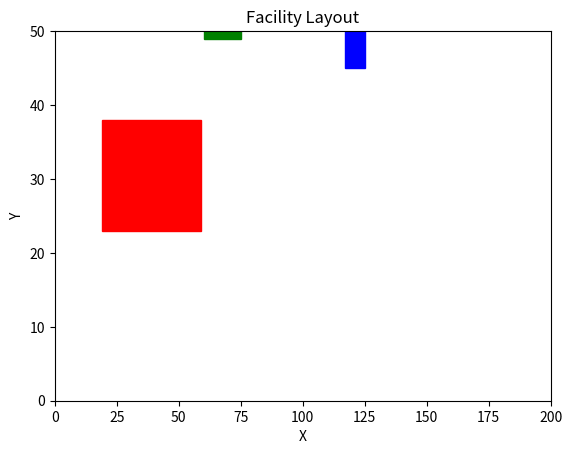

Write the Python code that produced this figure.
#Importing necessary libraries
import matplotlib.pyplot as plt
import random

# Facility class to represent the building space
class Facility:
  def __init__(self, width, height):
    self.width = width
    self.height = height
    self.grid = [[None for _ in range(width)] for _ in range(height)]

  def place_department(self, department, x, y):
    # Check if there's enough space for the department
    if x + department.width > self.width or y + department.height > self.height:
      return False

    # Check for overlaps with existing departments
    for i in range(department.width):
      for j in range(department.height):
        if self.grid[y+j][x+i] is not None:
          return False
        else:
          self.grid[y+j][x+i] = department
          return True
    # Place the department on the grid
    # for i in range(department.width):
    #   for j in range(department.height):
      
    

# Department class to represent different functional areas
class Department:
  def __init__(self, name, width, height, adjacency_list=[]):
    self.name = name
    self.width = width
    self.height = height
    self.adjacency_list = adjacency_list  # List of departments it needs to be close to

# ALDEP function to generate a layout with visualization using Matplotlib
def ALDEP(facility, departments):
  # Shuffle the departments for random placement attempts
  random.shuffle(departments)

  # Try placing each department until successful
  for department in departments:
    placed = False
    # Depending on layout precision the number of attempts can be formulated
    for _ in range(100):  # Maximum of 100 attempts
      x = random.randint(0, facility.width - department.width)
      y = random.randint(0, facility.height - department.height)
      if facility.place_department(department, x, y):
        placed = True
        break

    if not placed:
      print(f"Failed to place department: {department.name}")

  # Create a color map for departments
  color_map = {'Department A': 'red', 'Department B': 'blue', 'Department C': 'green'}

  # Create the visualization using Matplotlib
  fig, ax = plt.subplots()

  # Set cell size based on facility dimensions
  cell_width = 1
  cell_height = 1

  # Iterate through the grid and create rectangles for departments
  for y in range(facility.height):
    for x in range(facility.width):
      department = facility.grid[y][x]
      if department:
        color = color_map.get(department.name, 'gray')  # Default gray for unknown departments
        rect = plt.Rectangle((x * cell_width, facility.height - (y + 1) * cell_height),
                             department.width * cell_width, department.height * cell_height, color=color)
        ax.add_patch(rect)

  # Set axis limits and labels (optional)
  ax.set_xlim(0, facility.width)
  ax.set_ylim(0, facility.height)
  ax.set_xlabel('X')
  ax.set_ylabel('Y')

  # Set title (optional)
  ax.set_title('Facility Layout')

  # Save or display the image
  plt.savefig('facility_layout.png')
  plt.show()

# Example usage
facility = Facility(200,50)
departments = [
  Department("Department A", 40, 15, ["Department B"]),
  Department("Department B", 8, 20),
  Department("Department C", 15, 20, ["Department A", "Department B"]),
  # Add more departments as needed
]

output = ALDEP(facility, departments)
print(output)



